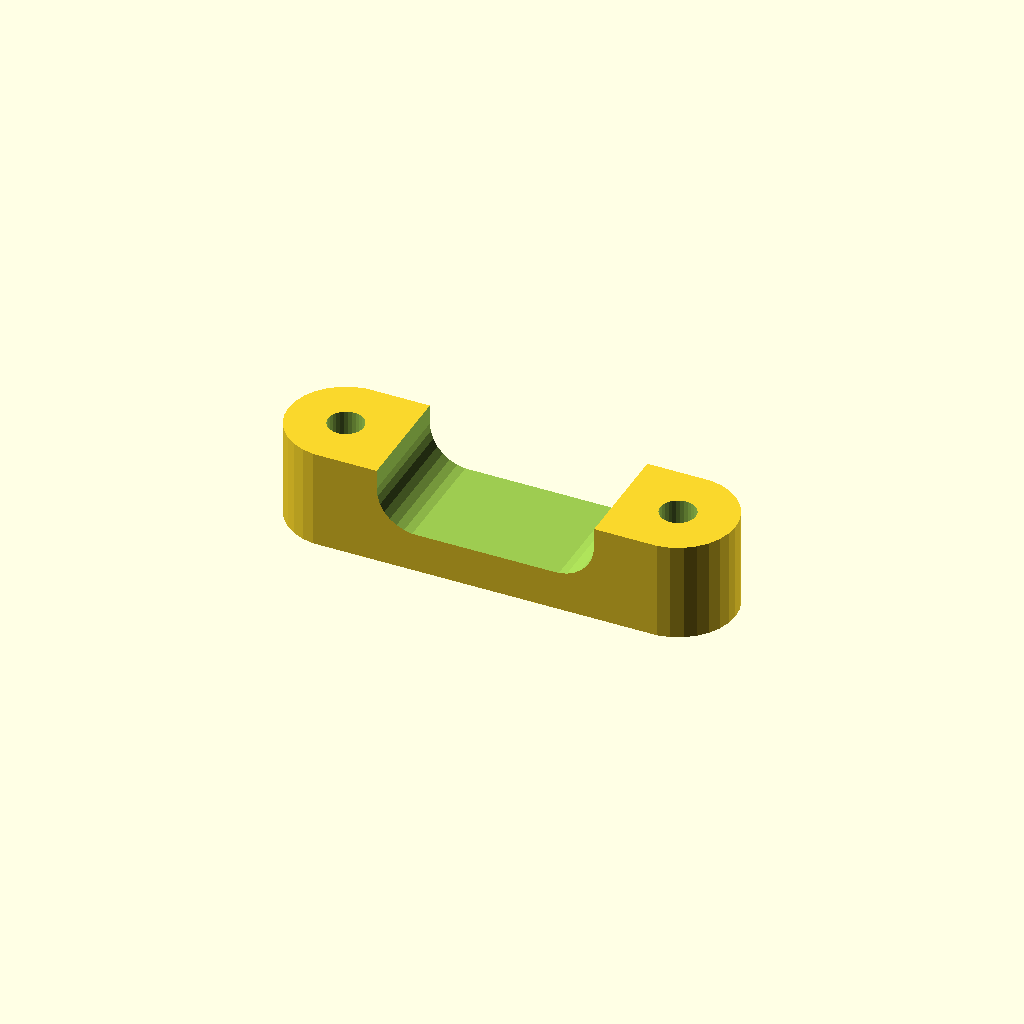
Cell 1 — every parameter at its default value.
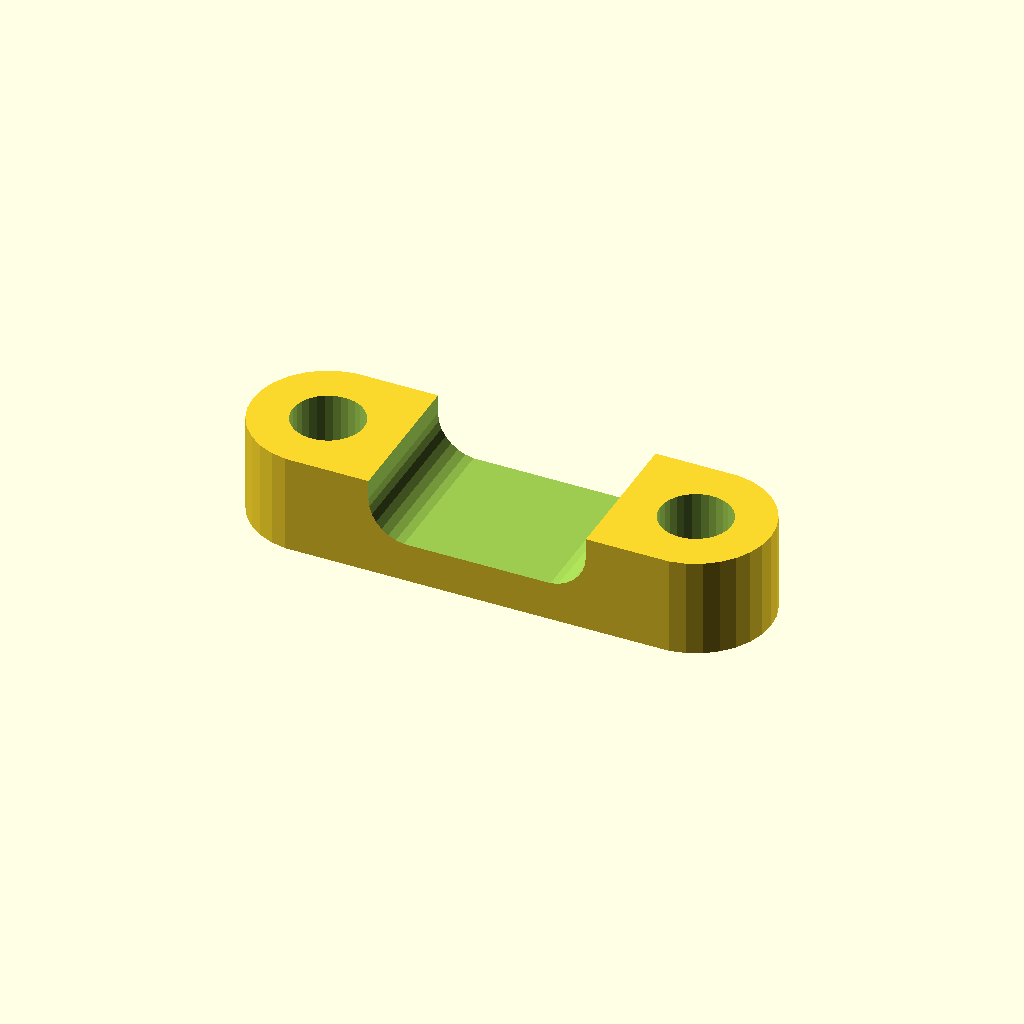
Cell 2: nail_diameter = 3.6 (everything else at default).
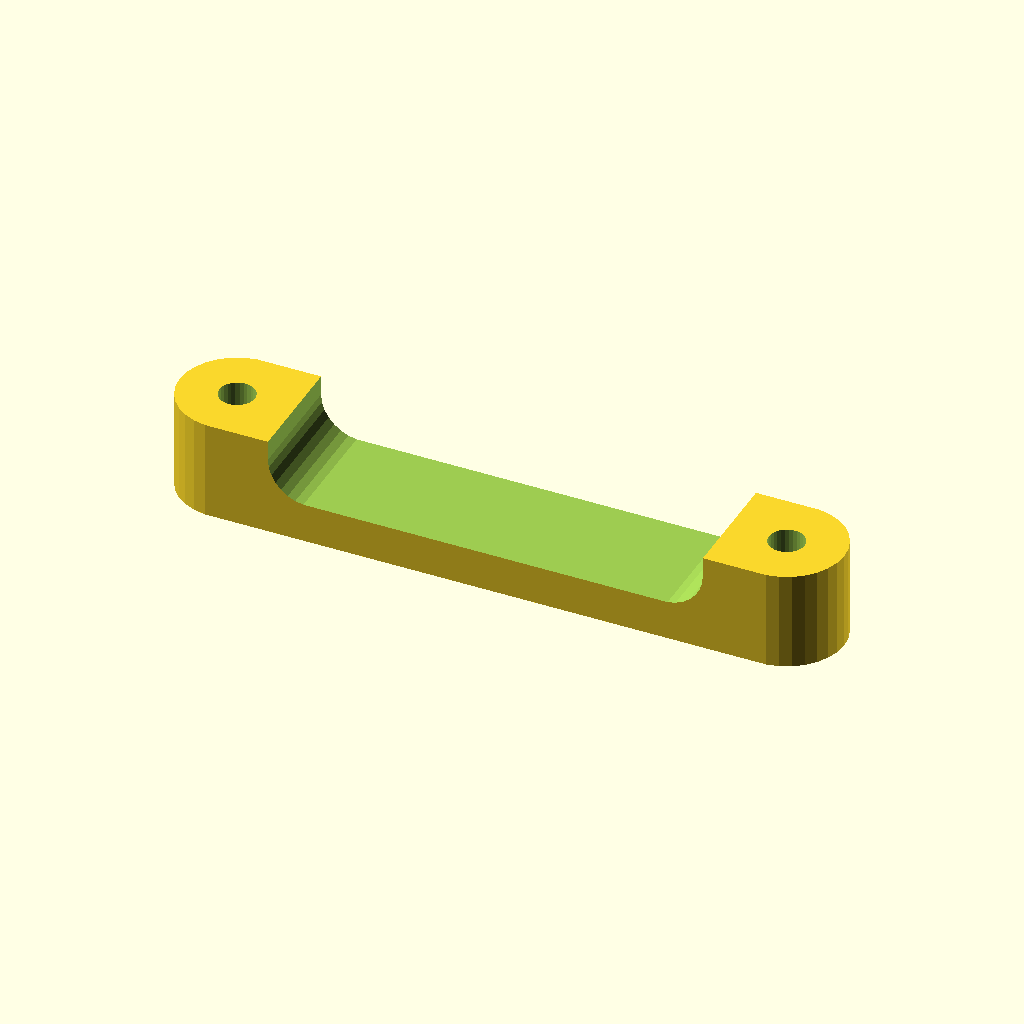
Cell 3: the same model with staple_spacing = 22.
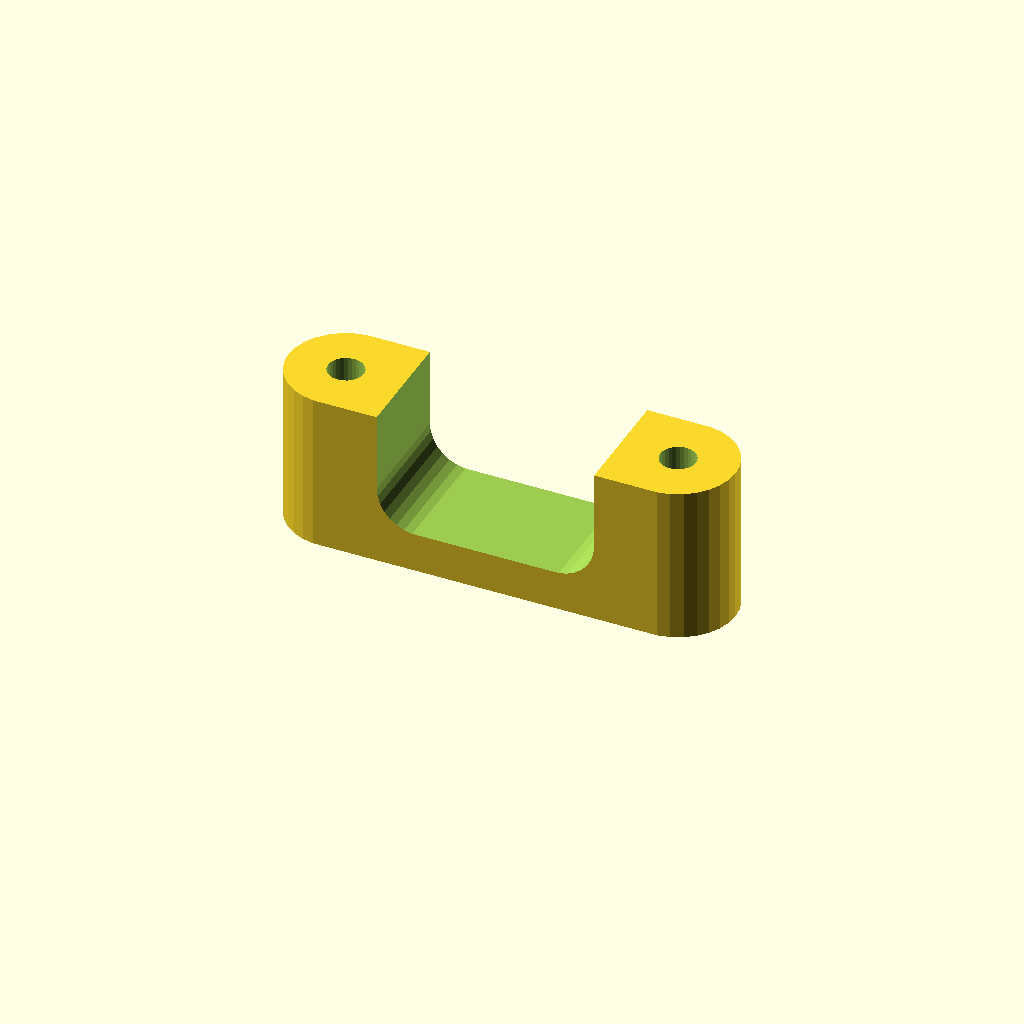
Cell 4: the same model with staple_cutout_depth = 6.
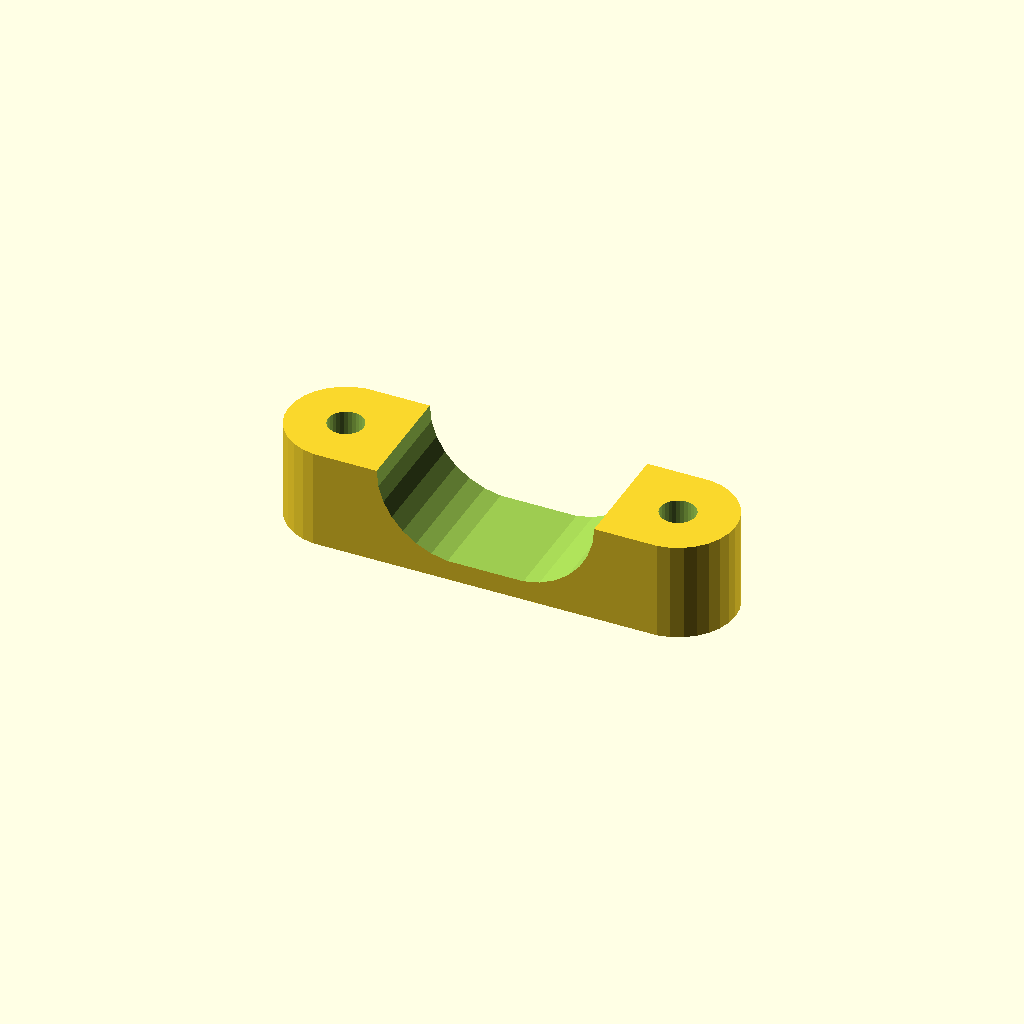
Cell 5 — staple_radius set to 4, the other parameters unchanged.
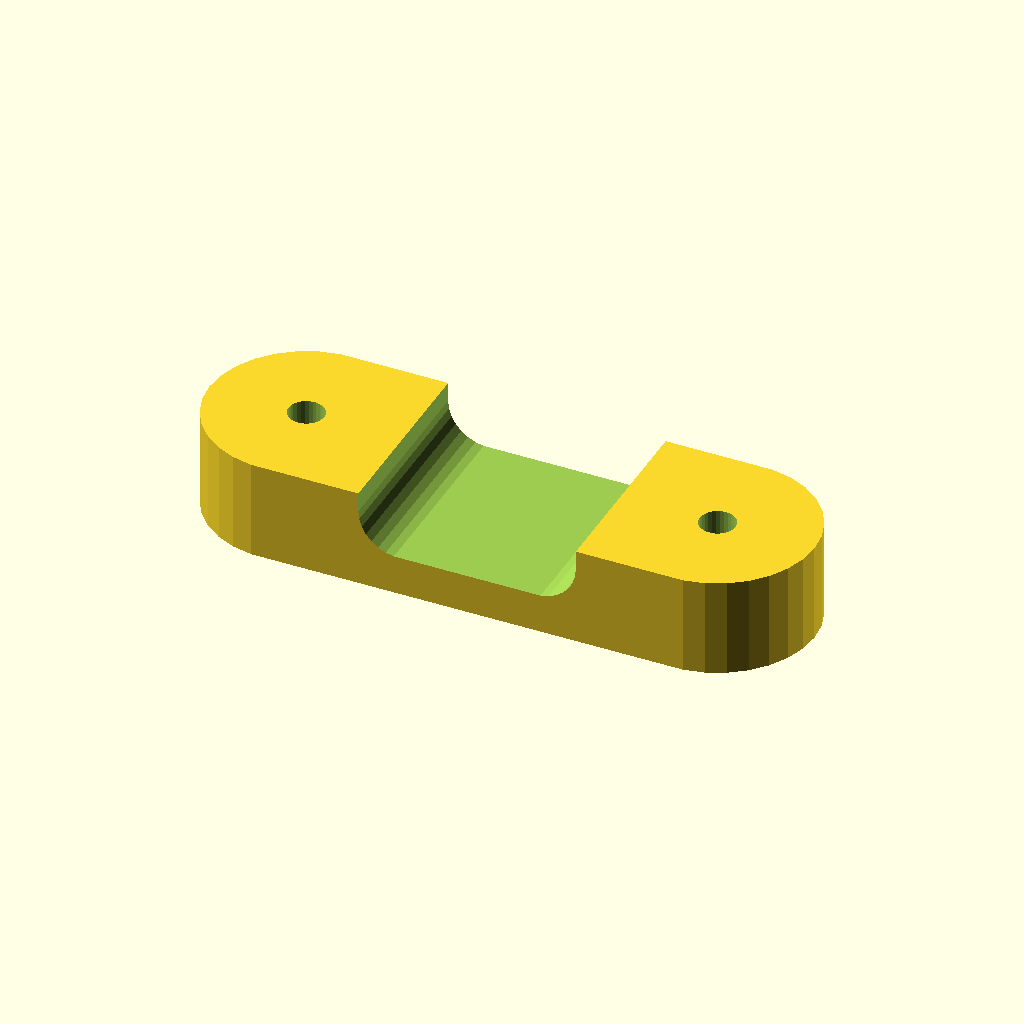
Cell 6: the same model with thickness = 4.
One fixed orthographic camera (rotation 55°, 0°, 25°; colour scheme Cornfield) for every cell.
OpenSCAD source file scadFiles/1133851/1780535.scad:
/* [Hidden] */

$fn=30;



/* [Parameters] */

//nail diameter plus extra for hole dialation (add 0.6 for most printers)

nail_diameter = 1.8;

//width of the staple opening

staple_spacing = 11;

//depth of the staple opening

staple_cutout_depth = 3;



/* [Advanced Parameters] */

//radius of staple cutout

staple_radius = 2;

//thickness around nail hole

thickness = 2;

//thickness above cutout

top_thickness = 2;



ct = nail_diameter+2*thickness;

translate([-staple_spacing/2-ct/2,0,staple_cutout_depth+top_thickness])

rotate([180,0,0])

difference() {

	$fn=30;

	hull() {

		cylinder(d=ct,h=staple_cutout_depth+top_thickness);

		translate([staple_spacing+ct,0 ,0 ])

		cylinder(d=ct,h=staple_cutout_depth+top_thickness);

	}

	cylinder(d=nail_diameter,h=3*(staple_cutout_depth+thickness),center=true);

	translate([staple_spacing+ct,0 ,0 ])

	cylinder(d=nail_diameter,h=3*(staple_cutout_depth+thickness),center=true);

	hull() {

		translate([ct/2+staple_radius,0,staple_cutout_depth-staple_radius])

		rotate([90,0,0])

		cylinder(r=staple_radius,h=ct+5 , center=true);

		translate([ct/2-staple_radius+staple_spacing,0,staple_cutout_depth-staple_radius])

		rotate([90,0,0])

		cylinder(r=staple_radius,h=ct+5 , center=true);

		translate([ct/2+staple_radius,0, 0])

		rotate([90,0,0])

		cylinder(r=staple_radius,h=ct+5 , center=true);

		translate([ct/2-staple_radius+staple_spacing,0,0])

		rotate([90,0,0])

		cylinder(r=staple_radius,h=ct+5 , center=true);;

	}

}
Parameter table extracted from the source (name, type, default, range or options):
nail_diameter: number, default 1.8
staple_spacing: number, default 11
staple_cutout_depth: number, default 3
staple_radius: number, default 2
thickness: number, default 2
top_thickness: number, default 2
